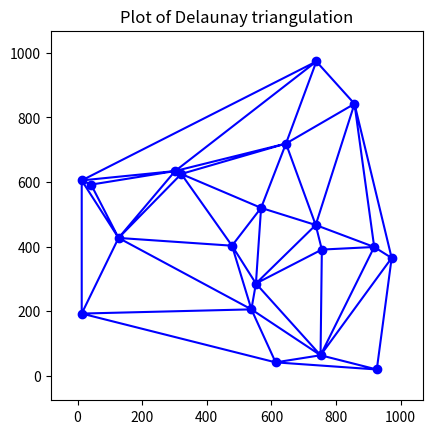

Write the Python code that produced this figure.
# Simple delaunay triangle generator
# Implementation of incremental Bowyer-Watson Algorithm
# This has a time complexity of O(n^2)
# Refer to the Wikipedia page of Bowyer watson algorithm as I have implemented directly from the Pseudo-code

# Author: Vignesh Rajendiran

# [redacted]
# [redacted]

# sometimes there will be a cross division error if the n>100 because of random points used and WIDTH, HEIGHT values

import math
import random
import numpy

import matplotlib.pyplot as plt
import matplotlib.tri as tri

import numpy as np


def is_legal(line1, line2):
    if (line1[0] == line2[0] and line1[1] == line2[1]) or (line1[0] == line2[1] and line1[1] == line2[0]):
        return True
    return False


class Point:
    def __init__(self, x, y):
        self.x = x
        self.y = y

    def circumcircle(self, T):

        a_x = T.v[0].x
        a_y = T.v[0].y

        b_x = T.v[1].x
        b_y = T.v[1].y

        c_x = T.v[2].x
        c_y = T.v[2].y

        # The point coordinates

        d_x = self.x
        d_y = self.y

        # If the following determinant is greater than zero then point lies inside circumcircle
        incircle = np.array([[a_x - d_x, a_y - d_y, (a_x - d_x) ** 2 + (a_y - d_y) ** 2],
                             [b_x - d_x, b_y - d_y, (b_x - d_x) ** 2 + (b_y - d_y) ** 2],
                             [c_x - d_x, c_y - d_y, (c_x - d_x) ** 2 + (c_y - d_y) ** 2]])

        if np.linalg.det(incircle) > 0:
            return True
        else:
            return False


class Triangle:
    def __init__(self, a, b, c):
        self.v = [None] * 3
        self.v[0] = a
        self.v[1] = b
        self.v[2] = c

        self.edges = [[self.v[0], self.v[1]],
                      [self.v[1], self.v[2]],
                      [self.v[2], self.v[0]]]

        self.neighbour = [None] * 3



class DelaunayTriangulation:
    def __init__(self, WIDTH, HEIGHT):
        self.triangulation = []

        # Declaring the super triangle coordinate information
        self.SuperPointA = Point(-100, -100)
        self.SuperPointB = Point(2 * WIDTH + 100, -100)
        self.SuperPointC = Point(-100, 2 * HEIGHT + 100)

        superTriangle = Triangle(self.SuperPointA, self.SuperPointB, self.SuperPointC)

        self.triangulation.append(superTriangle)

    def increment(self, p):

        bad_triangles = []

        for triangle in self.triangulation:
            # Check if the given point is inside the circumcircle of triangle
            if p.circumcircle(triangle):
                # If it is then add the triangle to bad triangles
                bad_triangles.append(triangle)

        polygon = []

        # Routine is to find the convex hull of bad triangles
        # This involves a naive search method, which increases the time complexity
        for current_triangle in bad_triangles:
            for this_edge in current_triangle.edges:
                isNeighbour = False
                for other_triangle in bad_triangles:
                    if current_triangle == other_triangle:
                        continue
                    for that_edge in other_triangle.edges:
                        if is_legal(this_edge, that_edge):
                            isNeighbour = True
                if not isNeighbour:
                    polygon.append(this_edge)

        # Delete the bad triangles
        for each_triangle in bad_triangles:
            self.triangulation.remove(each_triangle)

        # Re-triangle the convex hull using the given point
        for each_edge in polygon:
            newTriangle = Triangle(each_edge[0], each_edge[1], p)
            self.triangulation.append(newTriangle)
    
X_BOUND = 1000
Y_BOUND = 1000
n = 20  # n should be greater than 2

xs = [random.randint(1, X_BOUND - 1) for x in range(n)]
ys = [random.randint(1, Y_BOUND - 1) for y in range(n)]
zs = [0 for z in range(n)]

DT = DelaunayTriangulation(X_BOUND, Y_BOUND)
for x, y in zip(xs, ys):
    DT.increment(Point(x, y))

# Remove the super triangle on the outside

# Helps in determining the neighbours of triangles. I felt it might help in the future


# Creating a Triangulation without specifying the triangles results in the
# Delaunay triangulation of the points.

# Create the Triangulation; no triangles so Delaunay triangulation created.
triang = tri.Triangulation(xs, ys)

# Plot the triangulation.
fig, ax = plt.subplots()
ax.margins(0.1)
ax.set_aspect('equal')
ax.triplot(triang, 'bo-')

# print(XS)
# print(YS)
# print(TS)

ax.set_title('Plot of Delaunay triangulation')

plt.show()